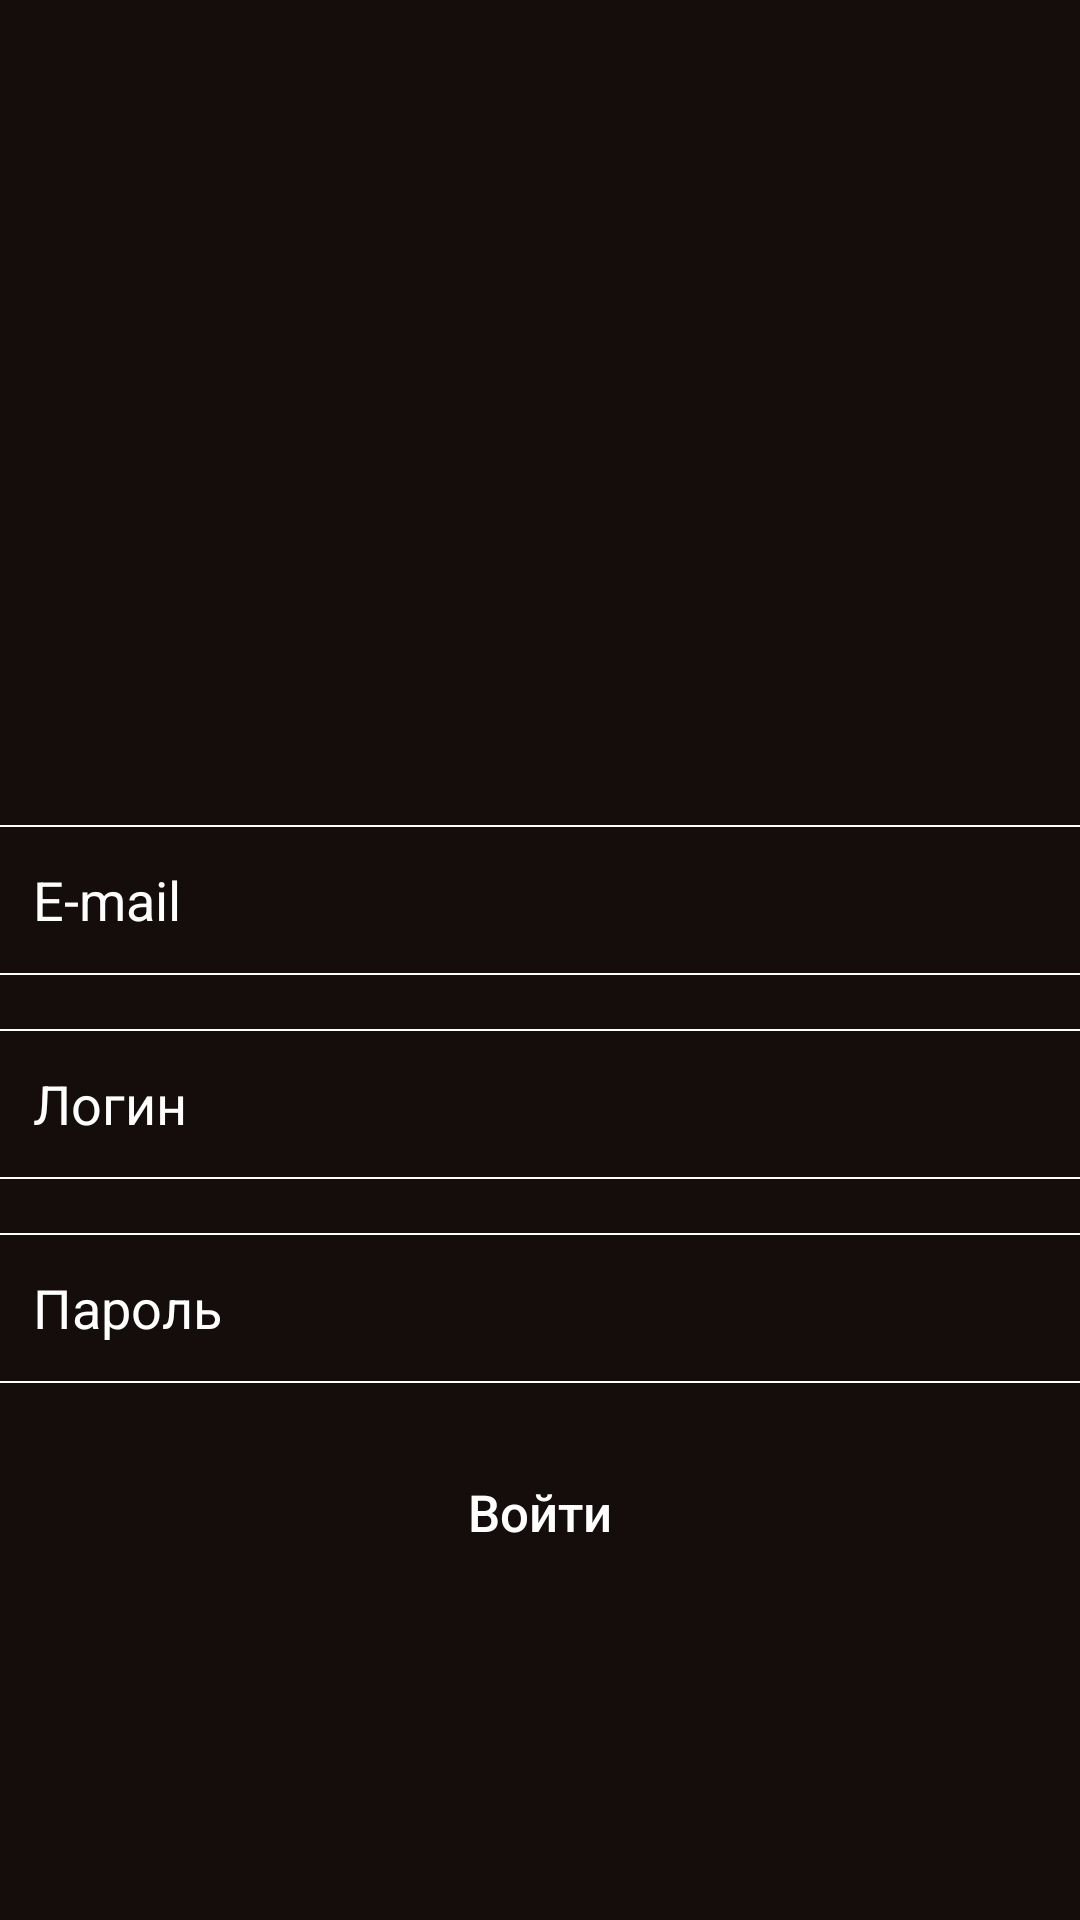

Here is an Android app screen rendered from its layout file. Give the layout XML and the strings, colors and styles it references.
<!-- AndroidManifest.xml: application theme Theme.Zd5_up_versia3 -->
<!-- res/layout/fragment_worker.xml -->
<?xml version="1.0" encoding="utf-8"?>
<FrameLayout xmlns:android="http://schemas.android.com/apk/res/android"
    xmlns:tools="http://schemas.android.com/tools"
    android:layout_width="match_parent"
    android:layout_height="match_parent"
    xmlns:app="http://schemas.android.com/apk/res-auto"
    tools:context=".FragmentWorker"
    android:background="@color/font">

    <androidx.constraintlayout.widget.ConstraintLayout
        android:layout_width="match_parent"
        android:layout_height="match_parent">
        <ImageView
            android:id="@+id/imageView1"
            android:layout_width="229dp"
            android:layout_height="200dp"
            android:layout_marginTop="30dp"
            android:src="@drawable/movie"
           app:layout_constraintEnd_toEndOf="parent"
            app:layout_constraintStart_toStartOf="parent"
            app:layout_constraintTop_toTopOf="parent" />
        <LinearLayout
            android:layout_width="match_parent"
            android:layout_height="wrap_content"
            android:orientation="vertical"
            app:layout_constraintBottom_toBottomOf="parent"
            app:layout_constraintEnd_toEndOf="parent"
            app:layout_constraintHorizontal_bias="0.0"
            app:layout_constraintStart_toStartOf="parent"
            app:layout_constraintTop_toBottomOf="@+id/imageView1"
            app:layout_constraintVertical_bias="0.326">
            <EditText
                android:id="@+id/emailwEditText"
                android:layout_width="370dp"
                android:layout_height="50dp"
                android:layout_gravity="center"
                android:layout_marginBottom="18dp"
                android:background="@drawable/edittext"
                android:hint="@string/email"
                android:maxLength="45"
                android:paddingStart="16dp"
                android:paddingEnd="16dp"
                android:singleLine="true"
                android:textColor="@color/white"
                android:textColorHint="@color/white" />
            <EditText
                android:id="@+id/loginwEditText"
                android:layout_width="370dp"
                android:layout_height="50dp"
                android:layout_gravity="center"
                android:layout_marginBottom="18dp"
                android:background="@drawable/edittext"
                android:hint="@string/login"
                android:maxLength="45"
                android:paddingStart="16dp"
                android:paddingEnd="16dp"
                android:singleLine="true"
                android:textColor="@color/white"
                android:textColorHint="@color/white" />

            <EditText
                android:id="@+id/passwordwEditText"
                android:layout_width="370dp"
                android:layout_height="50dp"
                android:layout_gravity="center"
                android:layout_marginBottom="18dp"
                android:background="@drawable/edittext"
                android:hint="@string/password"
                android:inputType="textPassword"
                android:maxLength="45"
                android:paddingStart="16dp"
                android:paddingEnd="16dp"
                android:singleLine="true"
                android:textColor="@color/white"
                android:textColorHint="@color/white" />

            <Button
                android:id="@+id/signInwButton"
                android:layout_width="370dp"
                android:layout_height="50dp"
                android:layout_gravity="center"
                android:layout_marginBottom="18dp"
                android:background="@drawable/button"
                android:hint="@string/sign_in"
                android:textColorHint="@color/white"
                android:textSize="17sp" />

        </LinearLayout>
    </androidx.constraintlayout.widget.ConstraintLayout>
</FrameLayout>
<!-- resources referenced by this layout -->
<resources>
  <color name="font">#150D0B</color>
  <color name="white">#FFFFFFFF</color>
  <!-- drawable edittext (drawable) -->
  <?xml version="1.0" encoding="utf-8"?>
  <shape xmlns:android="http://schemas.android.com/apk/res/android">
      <solid android:color="@color/font" />
      <stroke
          android:color="@color/white" />
      <stroke
          android:width="2px" />
      <corners android:radius="4dp" />
  </shape>
  <string name="email">E-mail</string>
  <string name="login">Логин</string>
  <string name="password">Пароль</string>
  <string name="sign_in">Войти</string>
  <style name="Theme.Zd5_up_versia3" parent="Theme.AppCompat.Light.NoActionBar">
          
          <item name="colorPrimary">@color/red</item>
          <item name="colorPrimaryDark">@color/purple_700</item>
          <item name="colorAccent">@color/teal_200</item>
          
      </style>
  <color name="red">#CD5C5C</color>
  <color name="purple_700">#FF3700B3</color>
  <color name="teal_200">#FF03DAC5</color>
</resources>
